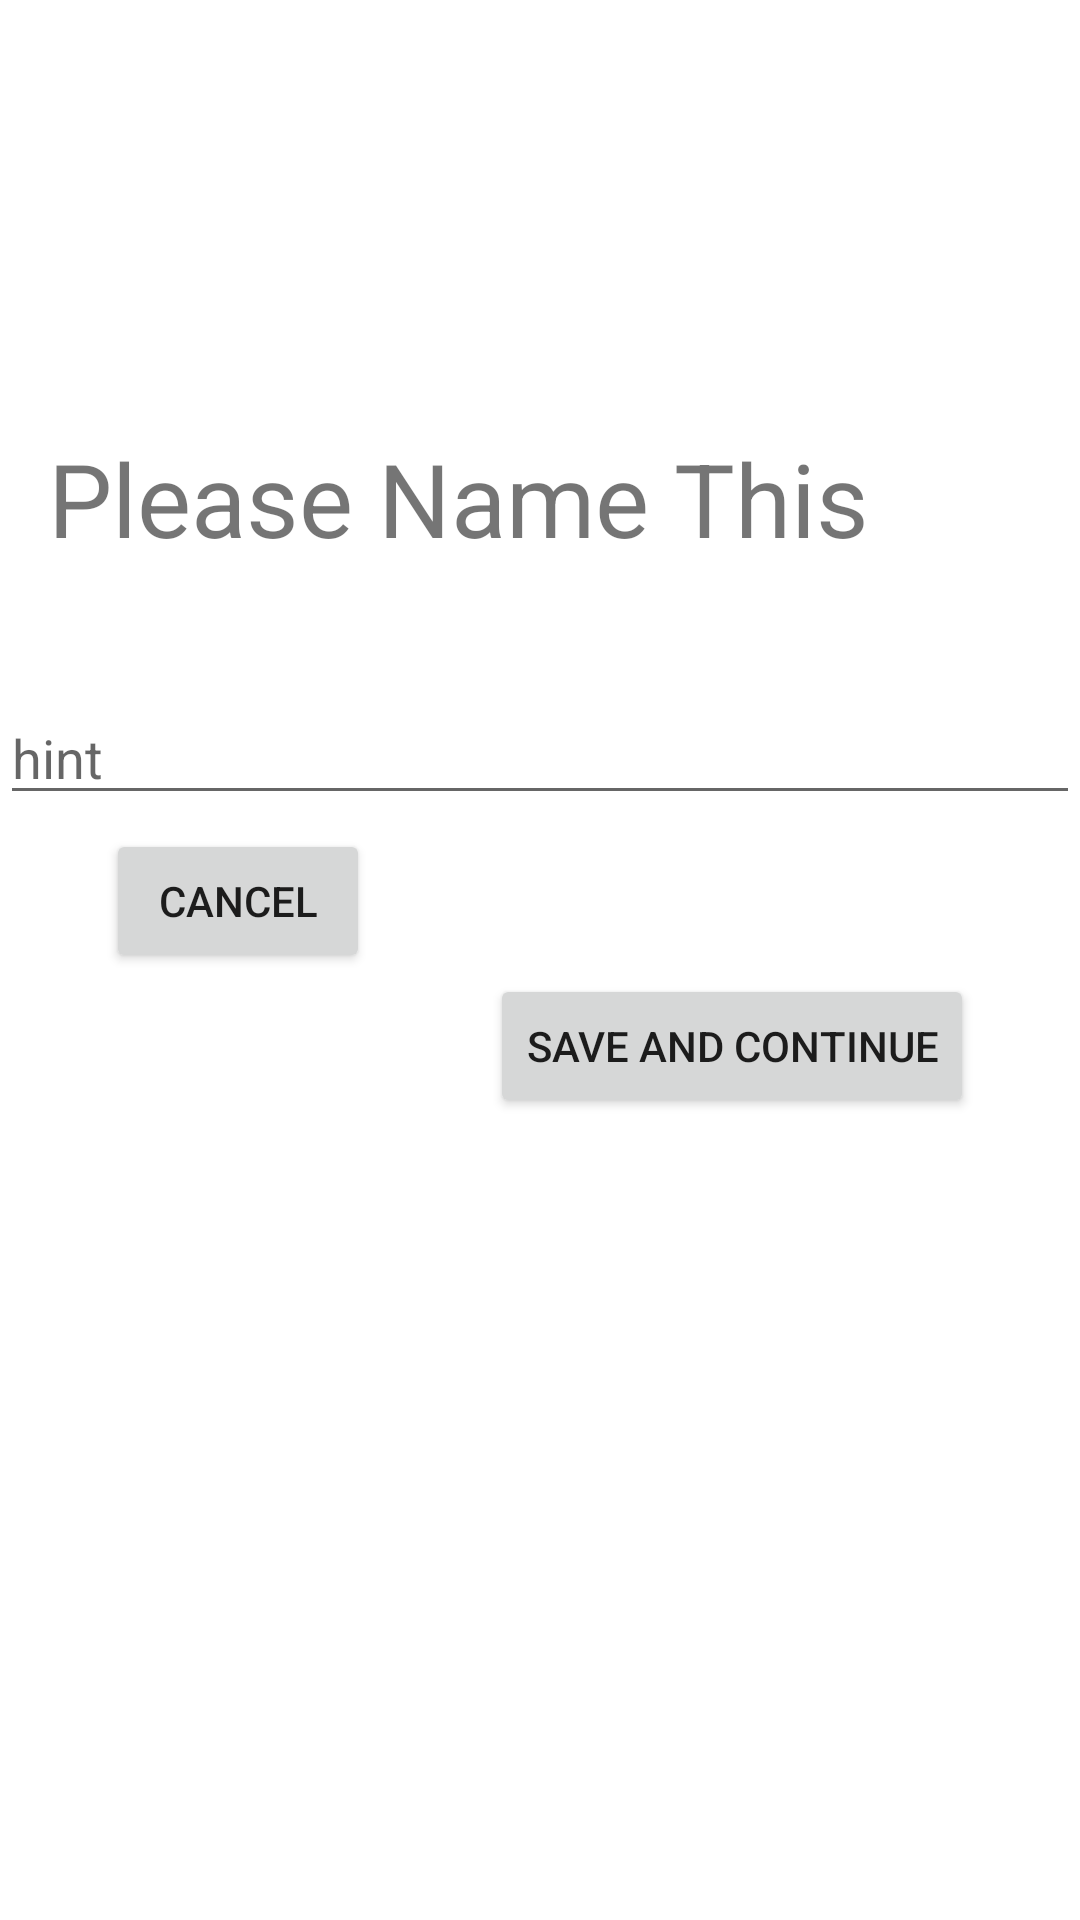

Produce the Android XML layout that renders to this screen, including the resource entries it uses.
<!-- AndroidManifest.xml: application theme Theme.CanaryAndroid -->
<!-- res/layout/activity_save_new_config.xml -->
<?xml version="1.0" encoding="utf-8"?>
<androidx.constraintlayout.widget.ConstraintLayout xmlns:android="http://schemas.android.com/apk/res/android"
    xmlns:app="http://schemas.android.com/apk/res-auto"
    xmlns:tools="http://schemas.android.com/tools"
    android:layout_width="match_parent"
    android:layout_height="match_parent"
    tools:context=".saveNewConfig">

    <Button
        android:id="@+id/save_new_config_button"
        android:layout_width="wrap_content"
        android:layout_height="wrap_content"
        android:layout_marginStart="20dp"
        android:layout_marginTop="21dp"
        android:layout_marginEnd="38dp"
        android:layout_marginBottom="332dp"
        android:text="Save and Continue"
        app:layout_constraintBottom_toBottomOf="parent"
        app:layout_constraintEnd_toEndOf="parent"
        app:layout_constraintStart_toEndOf="@+id/cancel_new_config_button"
        app:layout_constraintTop_toBottomOf="@+id/filename_input" />

    <Button
        android:id="@+id/cancel_new_config_button"
        android:layout_width="wrap_content"
        android:layout_height="wrap_content"
        android:layout_marginStart="38dp"
        android:layout_marginTop="21dp"
        android:layout_marginEnd="20dp"
        android:layout_marginBottom="332dp"
        android:text="Cancel"
        app:layout_constraintBottom_toBottomOf="parent"
        app:layout_constraintEnd_toStartOf="@+id/save_new_config_button"
        app:layout_constraintStart_toStartOf="parent"
        app:layout_constraintTop_toBottomOf="@+id/filename_input" />

    <com.google.android.material.textfield.TextInputLayout
        android:id="@+id/new_config_file_name"
        android:layout_width="409dp"
        android:layout_height="wrap_content"
        tools:layout_editor_absoluteX="1dp"
        tools:layout_editor_absoluteY="218dp"
        app:layout_constraintLeft_toLeftOf="parent"
        app:layout_constraintRight_toRightOf="parent"
        app:layout_constraintTop_toBottomOf="@+id/config_name_prompt">

    </com.google.android.material.textfield.TextInputLayout>

    <TextView
        android:id="@+id/config_name_prompt"
        android:layout_width="wrap_content"
        android:layout_height="45dp"
        android:layout_marginStart="16dp"
        android:layout_marginTop="208dp"
        android:layout_marginEnd="16dp"
        android:layout_marginBottom="21dp"
        android:text="Please Name This Config"
        android:textSize="34sp"
        app:layout_constraintBottom_toTopOf="@+id/filename_input"
        app:layout_constraintEnd_toEndOf="parent"
        app:layout_constraintHorizontal_bias="0.0"
        app:layout_constraintStart_toStartOf="parent"
        app:layout_constraintTop_toTopOf="parent" />

    <com.google.android.material.textfield.TextInputEditText
        android:id="@+id/filename_input"
        android:layout_width="match_parent"
        android:layout_height="wrap_content"
        android:layout_marginTop="21dp"
        android:layout_marginBottom="32dp"
        android:hint="hint"
        app:layout_constraintBottom_toTopOf="@+id/save_new_config_button"
        app:layout_constraintLeft_toLeftOf="parent"
        app:layout_constraintRight_toRightOf="parent"
        app:layout_constraintTop_toBottomOf="@+id/config_name_prompt" />
</androidx.constraintlayout.widget.ConstraintLayout>
<!-- resources referenced by this layout -->
<resources>
  <style name="Theme.CanaryAndroid" parent="Theme.MaterialComponents.DayNight.DarkActionBar">
          
          <item name="colorPrimary">@color/purple_500</item>
          <item name="colorPrimaryVariant">@color/purple_700</item>
          <item name="colorOnPrimary">@color/white</item>
          
          <item name="colorSecondary">@color/teal_200</item>
          <item name="colorSecondaryVariant">@color/teal_700</item>
          <item name="colorOnSecondary">@color/black</item>
          
          <item name="android:statusBarColor" tools:targetApi="l">?attr/colorPrimaryVariant</item>
          
      </style>
  <!-- not gathered from this repository: default colours our renderer supplied (Android Studio template values) -->
  <color name="purple_500">#FF6200EE</color>
  <color name="purple_700">#FF3700B3</color>
  <color name="teal_200">#FF03DAC5</color>
  <color name="teal_700">#FF018786</color>
  <color name="black">#FF000000</color>
  <color name="white">#FFFFFFFF</color>
</resources>
